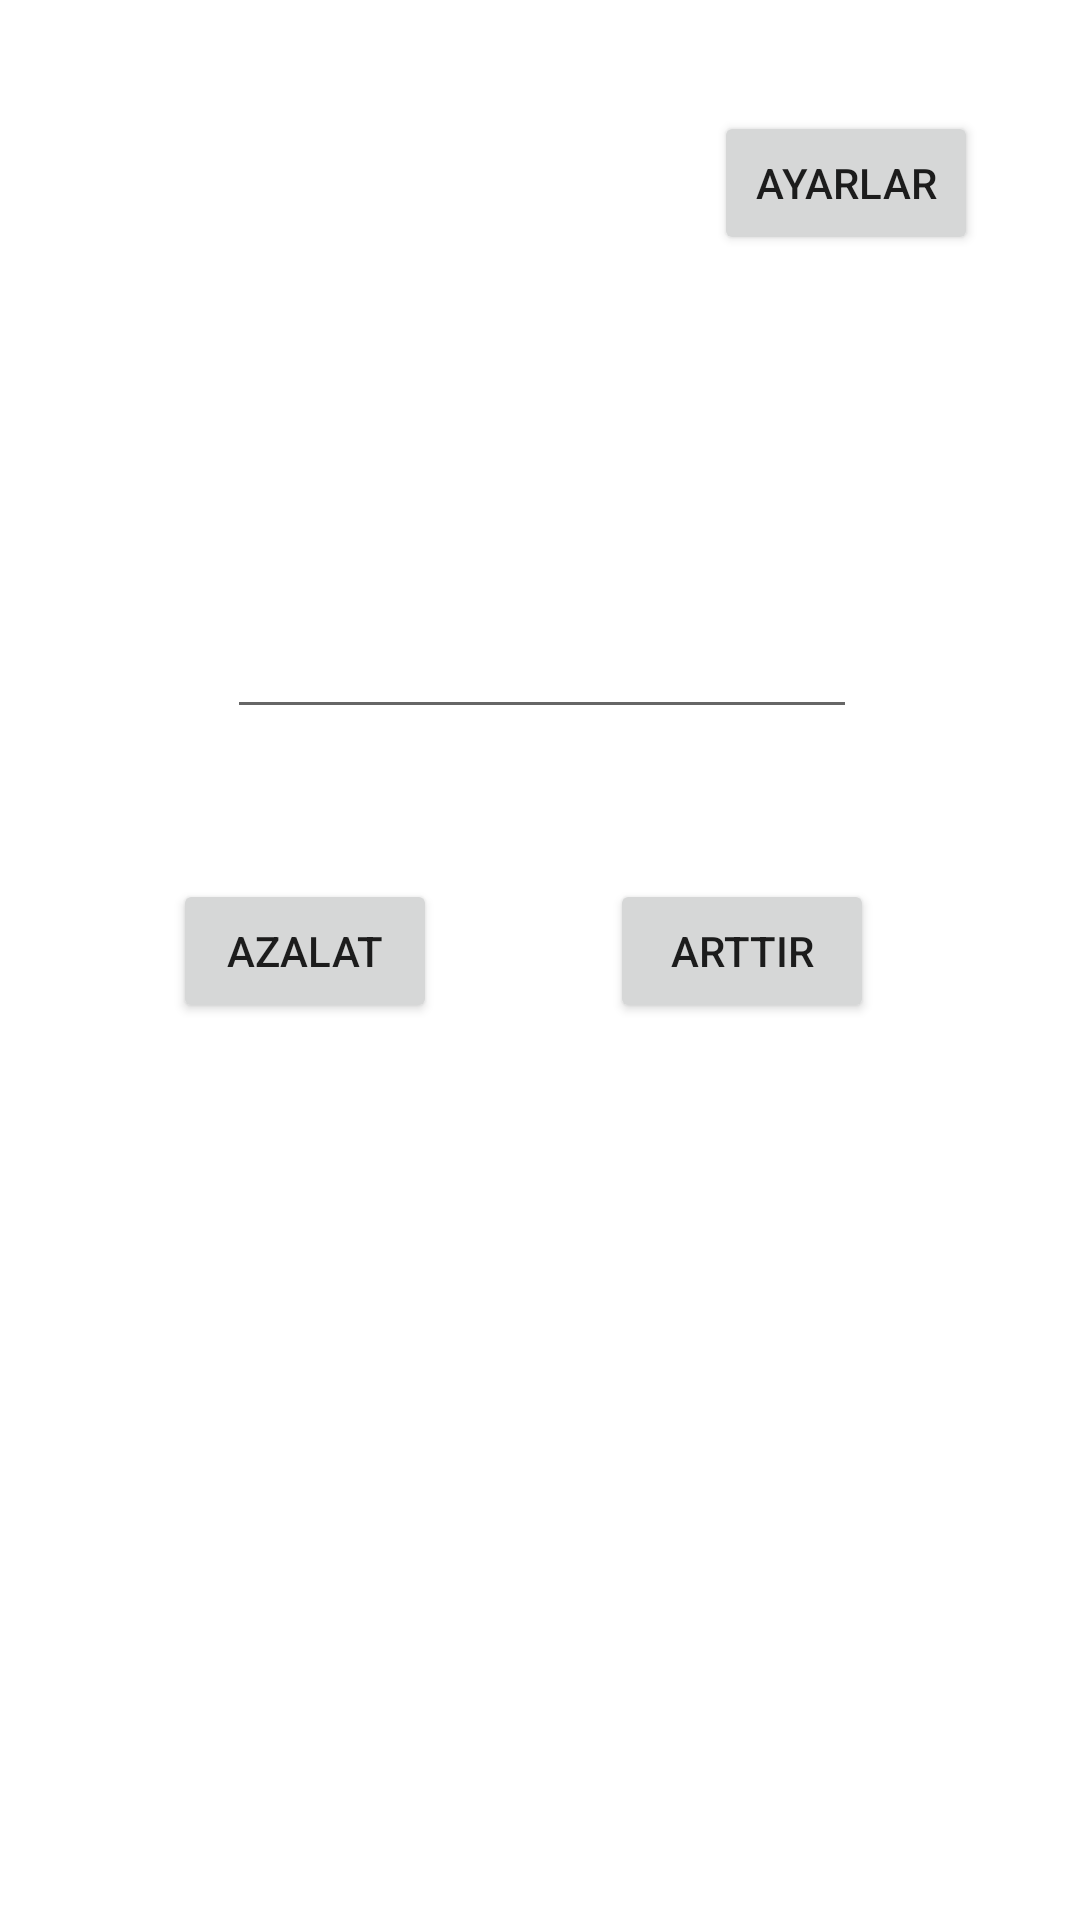

Layout XML and referenced resources for this Android screen:
<!-- AndroidManifest.xml: application theme Theme.SayacUygulamasıYT -->
<!-- res/layout/activity_main.xml -->
<?xml version="1.0" encoding="utf-8"?>
<androidx.constraintlayout.widget.ConstraintLayout xmlns:android="http://schemas.android.com/apk/res/android"
    xmlns:app="http://schemas.android.com/apk/res-auto"
    xmlns:tools="http://schemas.android.com/tools"
    android:layout_width="match_parent"
    android:layout_height="match_parent"
    tools:context=".MainActivity">

    <Button
        android:id="@+id/btn_minus"
        android:layout_width="wrap_content"
        android:layout_height="wrap_content"
        android:text="Azalat"
        app:layout_constraintBaseline_toBaselineOf="@+id/btn_plus"
        app:layout_constraintEnd_toStartOf="@+id/btn_plus"
        app:layout_constraintStart_toStartOf="parent"
        />

    <Button
        android:id="@+id/btn_plus"
        android:layout_width="wrap_content"
        android:layout_height="wrap_content"
        android:layout_marginEnd="11dp"
        android:layout_marginBottom="299dp"
        android:text="Arttır"
        app:layout_constraintBottom_toBottomOf="parent"
        app:layout_constraintEnd_toEndOf="parent"
        app:layout_constraintStart_toEndOf="@+id/btn_minus" />

    <EditText
        android:id="@+id/count"
        android:layout_width="wrap_content"
        android:layout_height="wrap_content"
        android:layout_marginStart="18dp"
        android:layout_marginBottom="50dp"
        android:ems="10"
        android:inputType="number"
        app:layout_constraintBottom_toTopOf="@+id/btn_minus"
        app:layout_constraintStart_toStartOf="@+id/btn_minus"
        android:gravity="center"
        />

    <Button
        android:id="@+id/btn_settings"
        android:layout_width="wrap_content"
        android:layout_height="wrap_content"
        android:layout_marginTop="37dp"
        android:layout_marginEnd="34dp"
        android:text="Ayarlar"
        app:layout_constraintEnd_toEndOf="parent"
        app:layout_constraintTop_toTopOf="parent" />
</androidx.constraintlayout.widget.ConstraintLayout>
<!-- resources referenced by this layout -->
<resources>
  <style name="Theme.SayacUygulamasıYT" parent="Theme.MaterialComponents.DayNight.DarkActionBar">
          
          <item name="colorPrimary">@color/purple_500</item>
          <item name="colorPrimaryVariant">@color/purple_700</item>
          <item name="colorOnPrimary">@color/white</item>
          
          <item name="colorSecondary">@color/teal_200</item>
          <item name="colorSecondaryVariant">@color/teal_700</item>
          <item name="colorOnSecondary">@color/black</item>
          
          <item name="android:statusBarColor" tools:targetApi="l">?attr/colorPrimaryVariant</item>
          
      </style>
  <!-- not gathered from this repository: default colours our renderer supplied (Android Studio template values) -->
  <color name="purple_500">#FF6200EE</color>
  <color name="purple_700">#FF3700B3</color>
  <color name="teal_200">#FF03DAC5</color>
  <color name="teal_700">#FF018786</color>
  <color name="black">#FF000000</color>
  <color name="white">#FFFFFFFF</color>
</resources>
